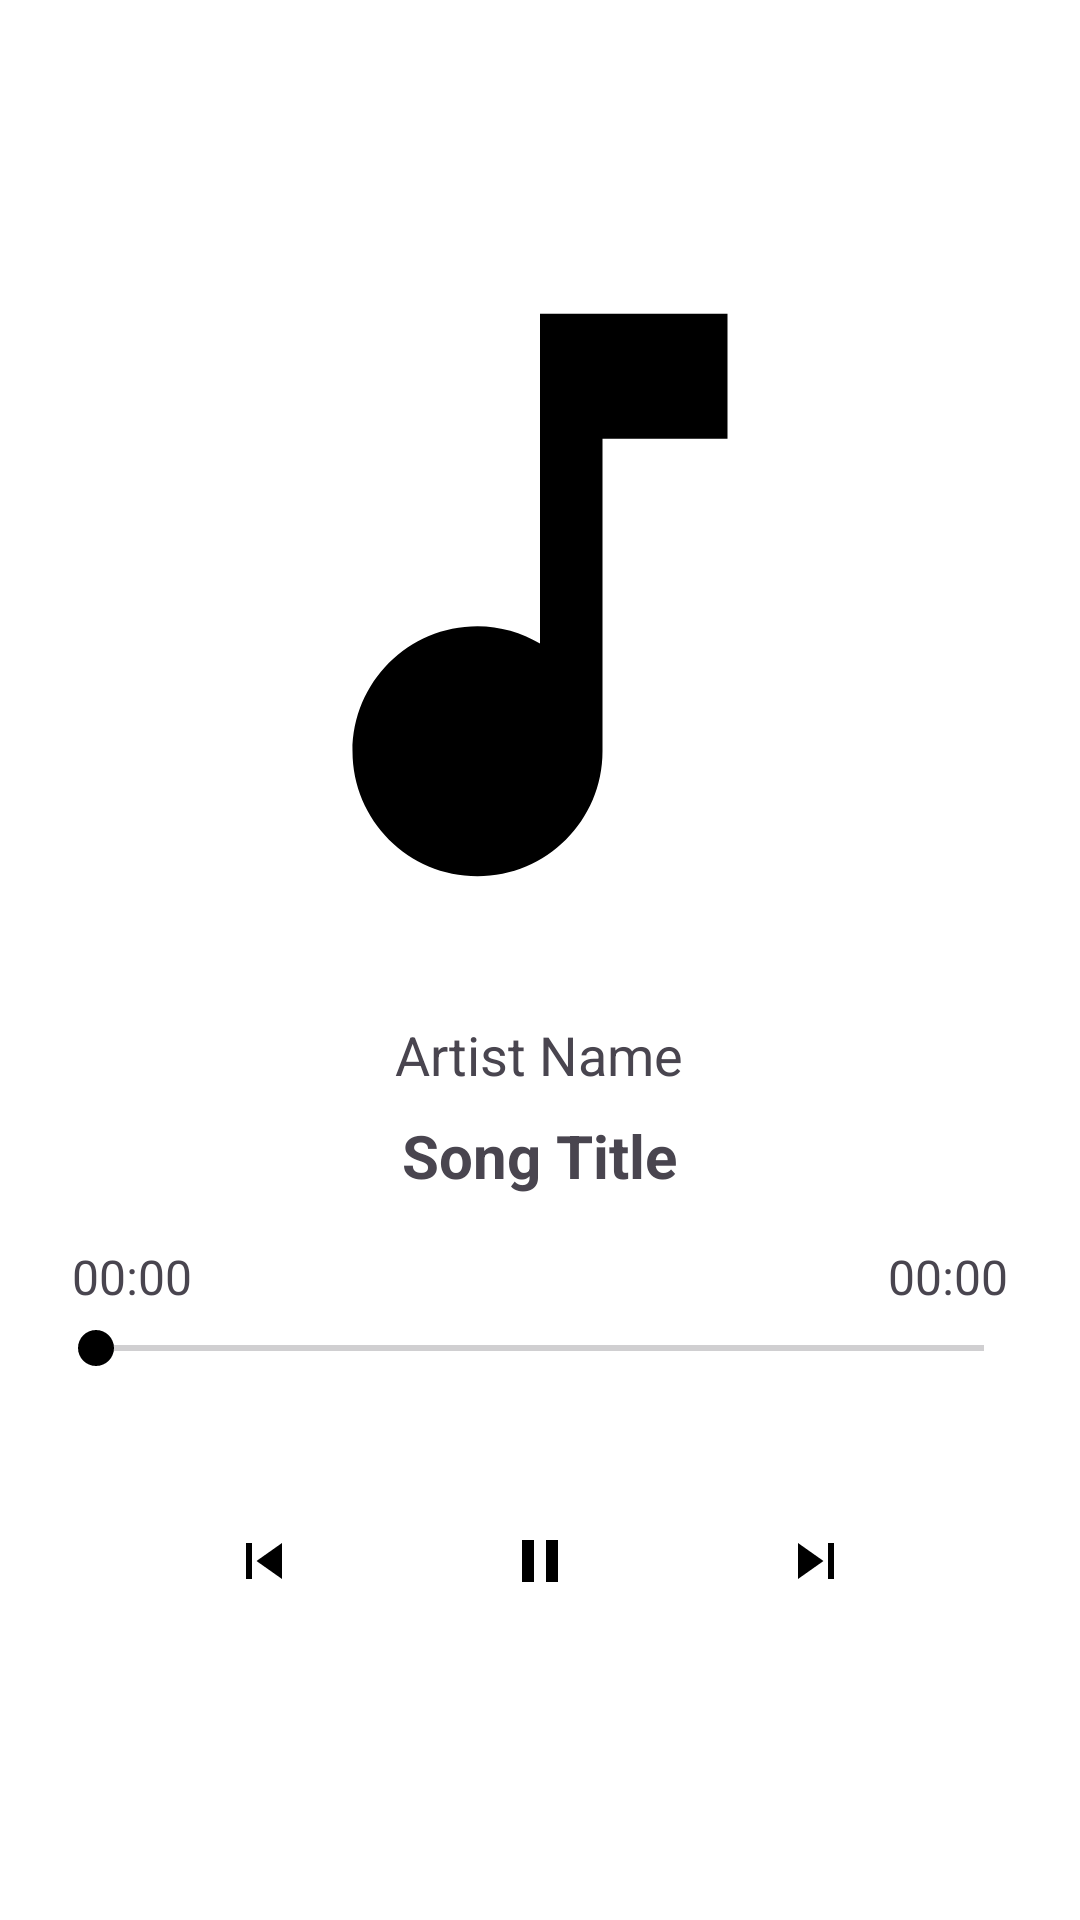

Here is an Android app screen rendered from its layout file. Give the layout XML and the strings, colors and styles it references.
<!-- AndroidManifest.xml: application theme Theme.MusicPlayer -->
<!-- res/layout/activity_player.xml -->
<?xml version="1.0" encoding="utf-8"?>
<LinearLayout xmlns:android="http://schemas.android.com/apk/res/android"
    android:layout_width="match_parent"
    android:layout_height="match_parent"
    android:orientation="vertical"
    android:gravity="center"
    android:background="@color/white">

    
    <ImageView
        android:id="@+id/imgAlbumCover"
        android:layout_width="250dp"
        android:layout_height="250dp"
        android:scaleType="centerCrop"
        android:src="@drawable/ic_music_placeholder"/>

    
    <TextView
        android:id="@+id/txtArtistName"
        android:layout_width="wrap_content"
        android:layout_height="wrap_content"
        android:text="Artist Name"
        android:textSize="18sp"
        android:layout_marginTop="16dp"/>

    
    <TextView
        android:id="@+id/txtSongTitle"
        android:layout_width="wrap_content"
        android:layout_height="wrap_content"
        android:text="Song Title"
        android:paddingHorizontal="12dp"
        android:textSize="20sp"
        android:textStyle="bold"
        android:layout_marginTop="8dp"/>

    
    <LinearLayout
        android:layout_width="match_parent"
        android:layout_height="wrap_content"
        android:orientation="horizontal"
        android:paddingHorizontal="8dp"
        android:layout_marginTop="16dp"
        android:layout_marginHorizontal="16dp"
        android:gravity="center">

        <TextView
            android:layout_weight="1"
            android:id="@+id/txtCurrentTime"
            android:layout_width="wrap_content"
            android:layout_height="wrap_content"
            android:text="00:00"
            android:textSize="16sp"
            />

        <TextView
            android:layout_weight="1"
            android:id="@+id/txtTotalTime"
            android:layout_width="wrap_content"
            android:layout_height="wrap_content"
            android:gravity="end"
            android:text="00:00"
            android:textSize="16sp"
            />
    </LinearLayout>

    
    <SeekBar
        android:id="@+id/seekBar"
        android:layout_marginTop="4dp"
        android:layout_marginHorizontal="16dp"
        android:layout_width="match_parent"
        android:layout_height="wrap_content"
        />

    
    <LinearLayout
        android:layout_width="match_parent"
        android:layout_height="wrap_content"
        android:gravity="center"
        android:orientation="horizontal"
        android:layout_marginTop="16dp">

        <ImageButton
            android:id="@+id/btnPrev"
            android:layout_width="92dp"
            android:layout_height="92dp"
            android:src="@drawable/ic_prev"
            android:background="?attr/selectableItemBackground"
            android:contentDescription="Previous"/>

        <ImageButton
            android:id="@+id/btnPlayPause"
            android:layout_width="92dp"
            android:layout_height="92dp"
            android:src="@drawable/ic_pause"
            android:background="?attr/selectableItemBackground"
            android:contentDescription="Play/Pause"/>

        <ImageButton
            android:id="@+id/btnNext"
            android:layout_width="92dp"
            android:layout_height="92dp"
            android:src="@drawable/ic_next"
            android:background="?attr/selectableItemBackground"
            android:contentDescription="Next"/>
    </LinearLayout>
</LinearLayout>
<!-- resources referenced by this layout -->
<resources>
  <color name="white">#FFFFFFFF</color>
  <!-- drawable ic_next (drawable) -->
  <vector xmlns:android="http://schemas.android.com/apk/res/android"
      android:height="24dp"
      android:tint="#000000"
      android:viewportHeight="24"
      android:viewportWidth="24"
      android:width="24dp">
  
      <path
          android:fillColor="@android:color/white"
          android:pathData="M6,18l8.5,-6L6,6v12zM16,6v12h2V6h-2z" />
  
  </vector>
  <!-- drawable ic_pause (drawable) -->
  <vector xmlns:android="http://schemas.android.com/apk/res/android"
      android:height="24dp"
      android:tint="#000000"
      android:viewportHeight="24"
      android:viewportWidth="24"
      android:width="24dp">
  
      <path
          android:fillColor="@android:color/white"
          android:pathData="M6,19h4L10,5L6,5v14zM14,5v14h4L18,5h-4z" />
  
  </vector>
  <!-- drawable ic_prev (drawable) -->
  <vector xmlns:android="http://schemas.android.com/apk/res/android"
      android:height="24dp"
      android:tint="#000000"
      android:viewportHeight="24"
      android:viewportWidth="24"
      android:width="24dp">
  
      <path
          android:fillColor="@android:color/white"
          android:pathData="M6,6h2v12L6,18zM9.5,12l8.5,6L18,6z" />
  
  </vector>
  <style name="Theme.MusicPlayer" parent="AppTheme">
          
      </style>
  <color name="md_theme_background">#12140E</color>
  <color name="md_theme_primary">#B1D18A</color>
  <color name="md_theme_onPrimary">#1F3701</color>
  <color name="md_theme_primaryContainer">#354E16</color>
  <color name="md_theme_onPrimaryContainer">#CDEDA3</color>
  <color name="md_theme_secondary">#BFCBAD</color>
  <color name="md_theme_onSecondary">#2A331E</color>
  <color name="md_theme_secondaryContainer">#404A33</color>
  <color name="md_theme_onSecondaryContainer">#DCE7C8</color>
  <color name="md_theme_tertiary">#A0D0CB</color>
  <color name="md_theme_onTertiary">#003735</color>
  <color name="md_theme_tertiaryContainer">#1F4E4B</color>
  <color name="md_theme_onTertiaryContainer">#BCECE7</color>
  <color name="md_theme_error">#FFB4AB</color>
  <color name="md_theme_onError">#690005</color>
  <color name="md_theme_errorContainer">#93000A</color>
  <color name="md_theme_onErrorContainer">#FFDAD6</color>
  <color name="md_theme_onBackground">#E2E3D8</color>
  <color name="md_theme_surface">#12140E</color>
  <color name="md_theme_onSurface">#E2E3D8</color>
  <color name="md_theme_surfaceVariant">#44483D</color>
  <color name="md_theme_onSurfaceVariant">#C5C8BA</color>
  <color name="md_theme_outline">#8F9285</color>
  <color name="md_theme_outlineVariant">#44483D</color>
  <color name="md_theme_inverseSurface">#E2E3D8</color>
  <color name="md_theme_inverseOnSurface">#2F312A</color>
  <color name="md_theme_inversePrimary">#4C662B</color>
  <color name="md_theme_primaryFixed">#CDEDA3</color>
  <color name="md_theme_onPrimaryFixed">#102000</color>
  <color name="md_theme_primaryFixedDim">#B1D18A</color>
  <color name="md_theme_onPrimaryFixedVariant">#354E16</color>
  <color name="md_theme_secondaryFixed">#DCE7C8</color>
  <color name="md_theme_onSecondaryFixed">#151E0B</color>
  <color name="md_theme_secondaryFixedDim">#BFCBAD</color>
  <color name="md_theme_onSecondaryFixedVariant">#404A33</color>
  <color name="md_theme_tertiaryFixed">#BCECE7</color>
  <color name="md_theme_onTertiaryFixed">#00201E</color>
  <color name="md_theme_tertiaryFixedDim">#A0D0CB</color>
  <color name="md_theme_onTertiaryFixedVariant">#1F4E4B</color>
  <color name="md_theme_surfaceDim">#12140E</color>
  <color name="md_theme_surfaceBright">#383A32</color>
  <color name="md_theme_surfaceContainerLowest">#0C0F09</color>
  <color name="md_theme_surfaceContainerLow">#1A1C16</color>
  <color name="md_theme_surfaceContainer">#1E201A</color>
  <color name="md_theme_surfaceContainerHigh">#282B24</color>
  <color name="md_theme_surfaceContainerHighest">#33362E</color>
</resources>
